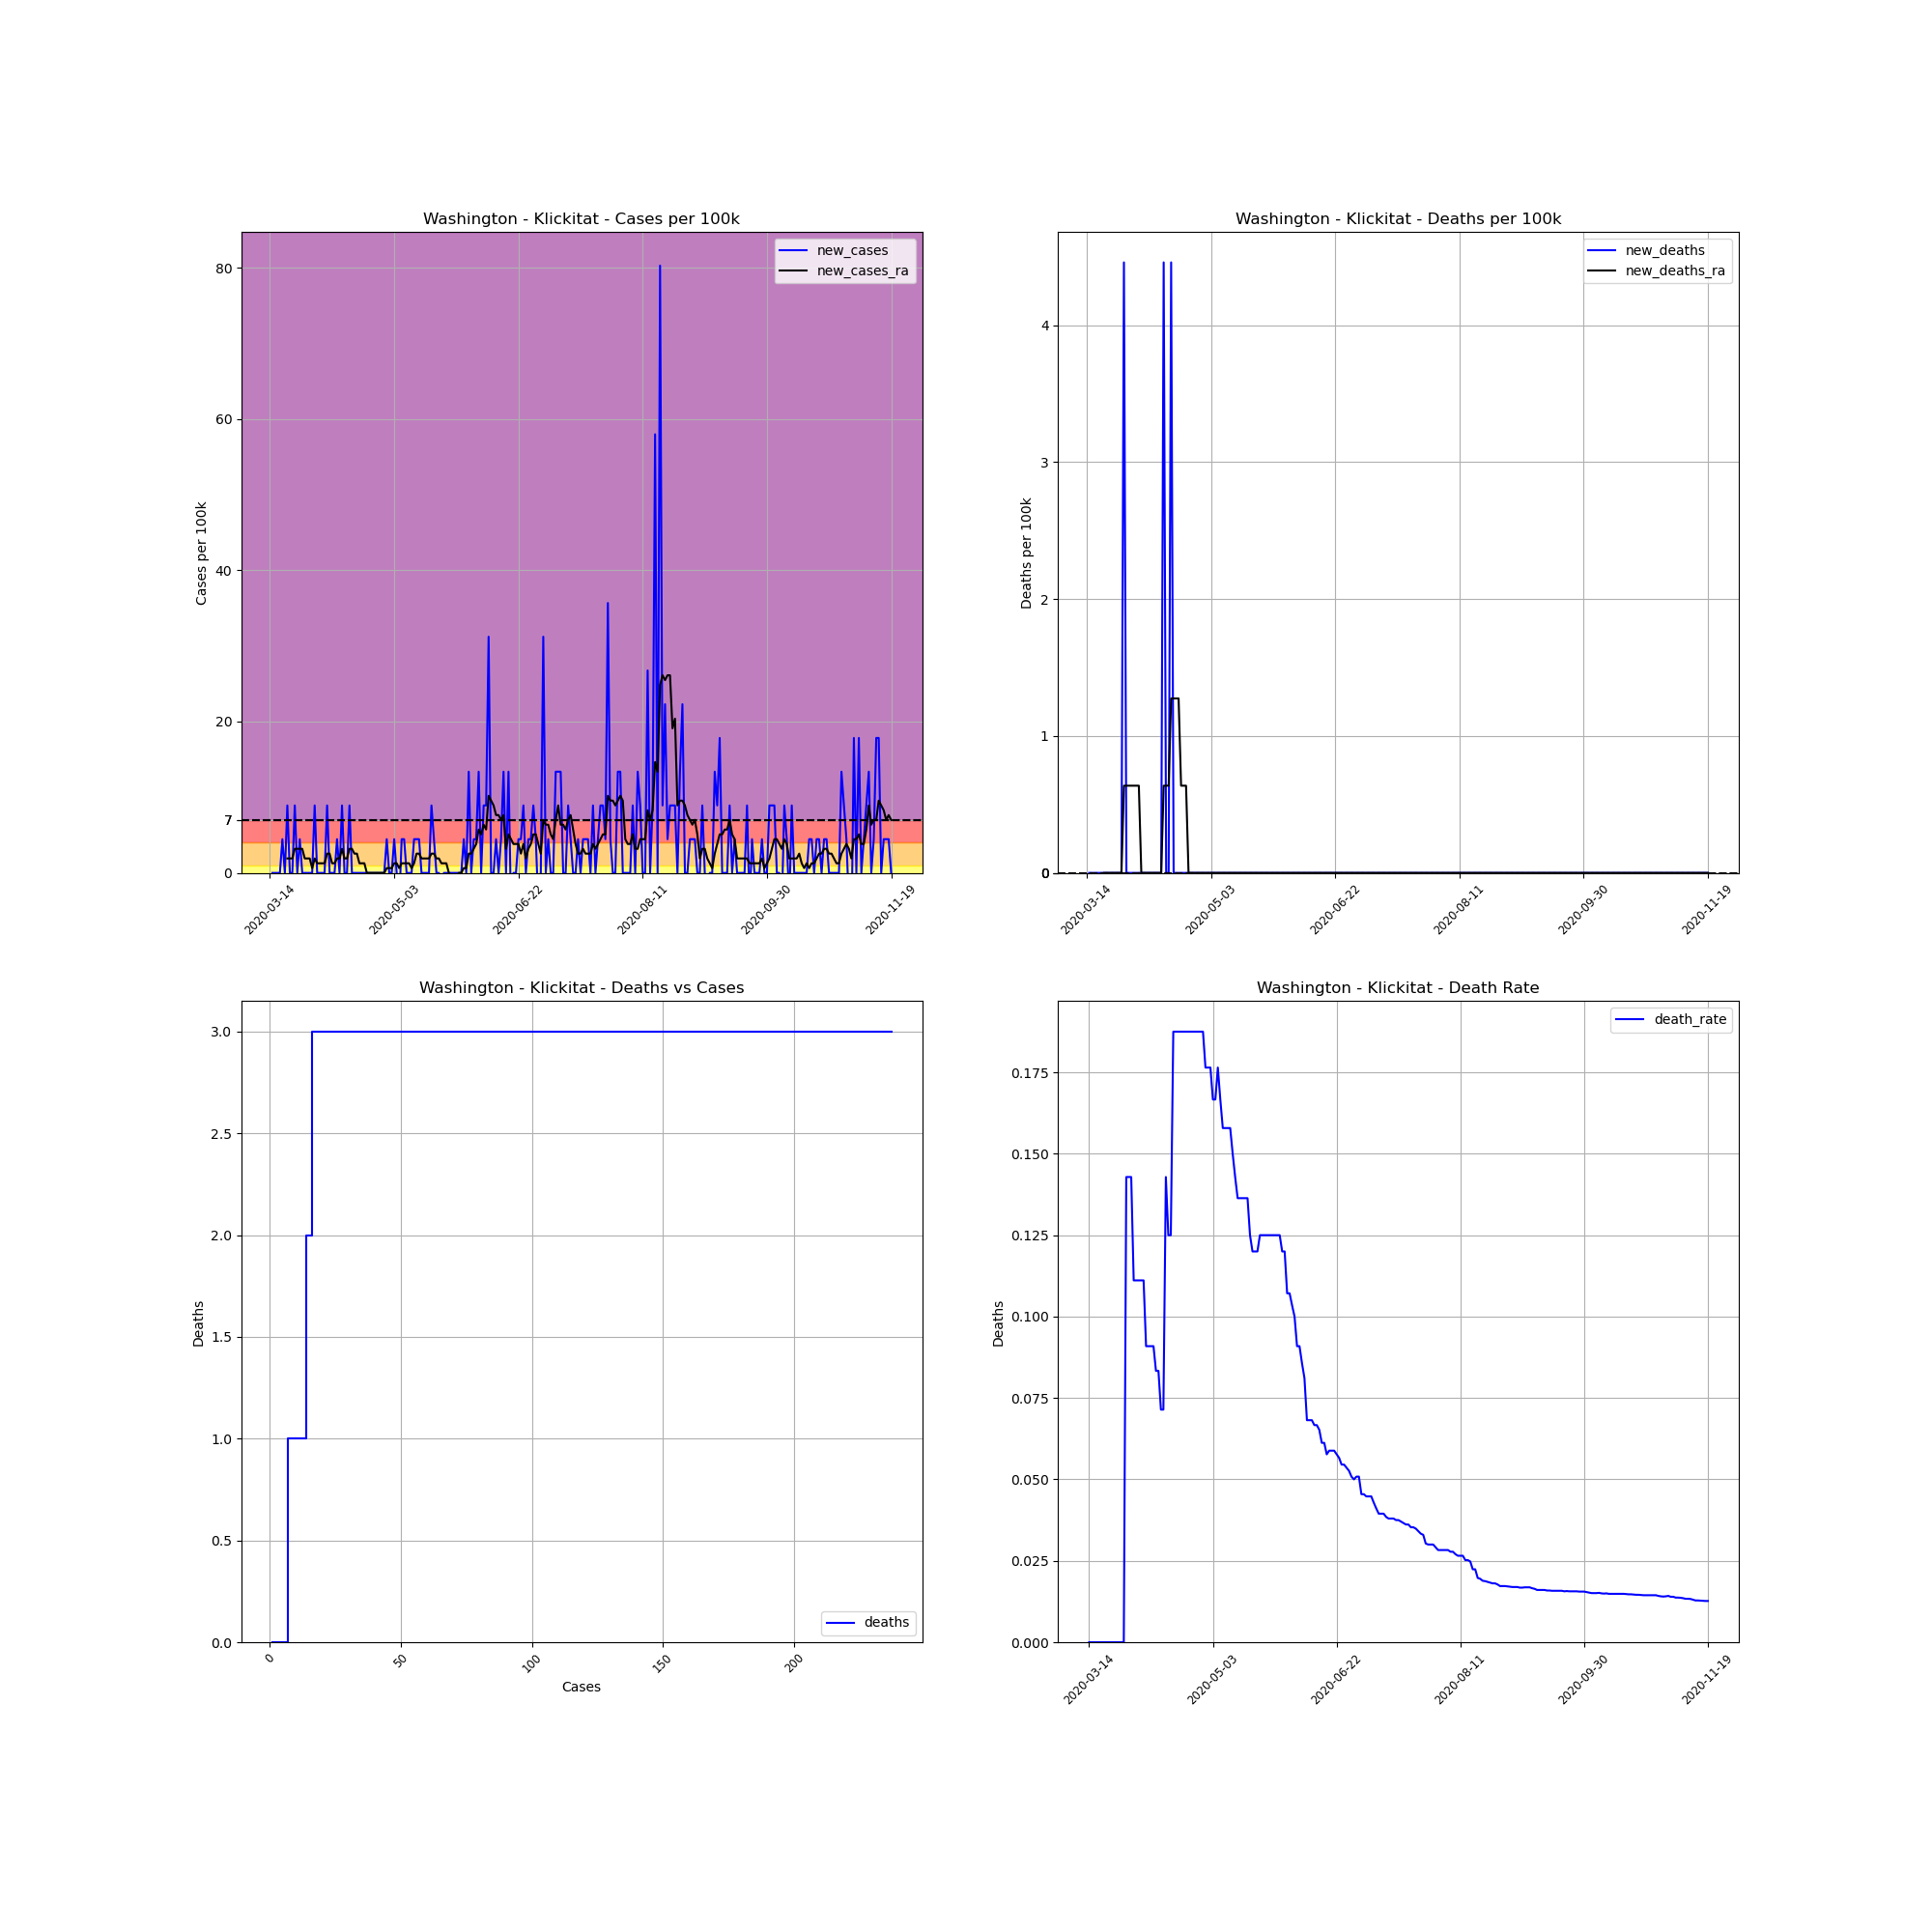

The data file committed next to this chart (first rows):
, date, county, state, fips, cases, deaths, COUNTY, STNAME, CTYNAME, POPESTIMATE2019, cases_per_100k, deaths_per_100k, death_rate, new_cases, new_deaths, new_cases_ra, new_deaths_ra
94020, 2020-03-14, Klickitat, Washington, 53039, 1, 0, 39, Washington, Klickitat, 22425, 4.459, 0.0, 0.0, , , , 
94021, 2020-03-15, Klickitat, Washington, 53039, 1, 0, 39, Washington, Klickitat, 22425, 4.459, 0.0, 0.0, 0.0, 0.0, , 
94022, 2020-03-16, Klickitat, Washington, 53039, 1, 0, 39, Washington, Klickitat, 22425, 4.459, 0.0, 0.0, 0.0, 0.0, , 
94023, 2020-03-17, Klickitat, Washington, 53039, 1, 0, 39, Washington, Klickitat, 22425, 4.459, 0.0, 0.0, 0.0, 0.0, , 
94024, 2020-03-18, Klickitat, Washington, 53039, 1, 0, 39, Washington, Klickitat, 22425, 4.459, 0.0, 0.0, 0.0, 0.0, , 
94025, 2020-03-19, Klickitat, Washington, 53039, 2, 0, 39, Washington, Klickitat, 22425, 8.919, 0.0, 0.0, 4.459, 0.0, , 
94026, 2020-03-20, Klickitat, Washington, 53039, 2, 0, 39, Washington, Klickitat, 22425, 8.919, 0.0, 0.0, 0.0, 0.0, , 
94027, 2020-03-21, Klickitat, Washington, 53039, 4, 0, 39, Washington, Klickitat, 22425, 17.84, 0.0, 0.0, 8.919, 0.0, 1.911, 0.0
94028, 2020-03-22, Klickitat, Washington, 53039, 4, 0, 39, Washington, Klickitat, 22425, 17.84, 0.0, 0.0, 0.0, 0.0, 1.911, 0.0
94029, 2020-03-23, Klickitat, Washington, 53039, 4, 0, 39, Washington, Klickitat, 22425, 17.84, 0.0, 0.0, 0.0, 0.0, 1.911, 0.0
94030, 2020-03-24, Klickitat, Washington, 53039, 6, 0, 39, Washington, Klickitat, 22425, 26.76, 0.0, 0.0, 8.919, 0.0, 3.185, 0.0
94031, 2020-03-25, Klickitat, Washington, 53039, 6, 0, 39, Washington, Klickitat, 22425, 26.76, 0.0, 0.0, 0.0, 0.0, 3.185, 0.0
94032, 2020-03-26, Klickitat, Washington, 53039, 7, 0, 39, Washington, Klickitat, 22425, 31.22, 0.0, 0.0, 4.459, 0.0, 3.185, 0.0
94033, 2020-03-27, Klickitat, Washington, 53039, 7, 0, 39, Washington, Klickitat, 22425, 31.22, 0.0, 0.0, 0.0, 0.0, 3.185, 0.0
94034, 2020-03-28, Klickitat, Washington, 53039, 7, 0, 39, Washington, Klickitat, 22425, 31.22, 0.0, 0.0, 0.0, 0.0, 1.911, 0.0
94035, 2020-03-29, Klickitat, Washington, 53039, 7, 1, 39, Washington, Klickitat, 22425, 31.22, 4.459, 0.1429, 0.0, 4.459, 1.911, 0.637
94036, 2020-03-30, Klickitat, Washington, 53039, 7, 1, 39, Washington, Klickitat, 22425, 31.22, 4.459, 0.1429, 0.0, 0.0, 1.911, 0.637
94037, 2020-03-31, Klickitat, Washington, 53039, 7, 1, 39, Washington, Klickitat, 22425, 31.22, 4.459, 0.1429, 0.0, 0.0, 0.637, 0.637
94038, 2020-04-01, Klickitat, Washington, 53039, 9, 1, 39, Washington, Klickitat, 22425, 40.13, 4.459, 0.1111, 8.919, 0.0, 1.911, 0.637
94039, 2020-04-02, Klickitat, Washington, 53039, 9, 1, 39, Washington, Klickitat, 22425, 40.13, 4.459, 0.1111, 0.0, 0.0, 1.274, 0.637
94040, 2020-04-03, Klickitat, Washington, 53039, 9, 1, 39, Washington, Klickitat, 22425, 40.13, 4.459, 0.1111, 0.0, 0.0, 1.274, 0.637
94041, 2020-04-04, Klickitat, Washington, 53039, 9, 1, 39, Washington, Klickitat, 22425, 40.13, 4.459, 0.1111, 0.0, 0.0, 1.274, 0.637
94042, 2020-04-05, Klickitat, Washington, 53039, 9, 1, 39, Washington, Klickitat, 22425, 40.13, 4.459, 0.1111, 0.0, 0.0, 1.274, 0.0
94043, 2020-04-06, Klickitat, Washington, 53039, 11, 1, 39, Washington, Klickitat, 22425, 49.05, 4.459, 0.09091, 8.919, 0.0, 2.548, 0.0
94044, 2020-04-07, Klickitat, Washington, 53039, 11, 1, 39, Washington, Klickitat, 22425, 49.05, 4.459, 0.09091, 0.0, 0.0, 2.548, 0.0
94045, 2020-04-08, Klickitat, Washington, 53039, 11, 1, 39, Washington, Klickitat, 22425, 49.05, 4.459, 0.09091, 0.0, 0.0, 1.274, 0.0
94046, 2020-04-09, Klickitat, Washington, 53039, 11, 1, 39, Washington, Klickitat, 22425, 49.05, 4.459, 0.09091, 0.0, 0.0, 1.274, 0.0
94047, 2020-04-10, Klickitat, Washington, 53039, 12, 1, 39, Washington, Klickitat, 22425, 53.51, 4.459, 0.08333, 4.459, 0.0, 1.911, 0.0
94048, 2020-04-11, Klickitat, Washington, 53039, 12, 1, 39, Washington, Klickitat, 22425, 53.51, 4.459, 0.08333, 0.0, 0.0, 1.911, 0.0
94049, 2020-04-12, Klickitat, Washington, 53039, 14, 1, 39, Washington, Klickitat, 22425, 62.43, 4.459, 0.07143, 8.919, 0.0, 3.185, 0.0
94050, 2020-04-13, Klickitat, Washington, 53039, 14, 1, 39, Washington, Klickitat, 22425, 62.43, 4.459, 0.07143, 0.0, 0.0, 1.911, 0.0
94051, 2020-04-14, Klickitat, Washington, 53039, 14, 2, 39, Washington, Klickitat, 22425, 62.43, 8.919, 0.1429, 0.0, 4.459, 1.911, 0.637
94052, 2020-04-15, Klickitat, Washington, 53039, 16, 2, 39, Washington, Klickitat, 22425, 71.35, 8.919, 0.125, 8.919, 0.0, 3.185, 0.637
94053, 2020-04-16, Klickitat, Washington, 53039, 16, 2, 39, Washington, Klickitat, 22425, 71.35, 8.919, 0.125, 0.0, 0.0, 3.185, 0.637
94054, 2020-04-17, Klickitat, Washington, 53039, 16, 3, 39, Washington, Klickitat, 22425, 71.35, 13.38, 0.1875, 0.0, 4.459, 2.548, 1.274
94055, 2020-04-18, Klickitat, Washington, 53039, 16, 3, 39, Washington, Klickitat, 22425, 71.35, 13.38, 0.1875, 0.0, 0.0, 2.548, 1.274
94056, 2020-04-19, Klickitat, Washington, 53039, 16, 3, 39, Washington, Klickitat, 22425, 71.35, 13.38, 0.1875, 0.0, 0.0, 1.274, 1.274
94057, 2020-04-20, Klickitat, Washington, 53039, 16, 3, 39, Washington, Klickitat, 22425, 71.35, 13.38, 0.1875, 0.0, 0.0, 1.274, 1.274
94058, 2020-04-21, Klickitat, Washington, 53039, 16, 3, 39, Washington, Klickitat, 22425, 71.35, 13.38, 0.1875, 0.0, 0.0, 1.274, 0.637
94059, 2020-04-22, Klickitat, Washington, 53039, 16, 3, 39, Washington, Klickitat, 22425, 71.35, 13.38, 0.1875, 0.0, 0.0, 5.075305255429287e-16, 0.637
94060, 2020-04-23, Klickitat, Washington, 53039, 16, 3, 39, Washington, Klickitat, 22425, 71.35, 13.38, 0.1875, 0.0, 0.0, 5.075305255429287e-16, 0.637
94061, 2020-04-24, Klickitat, Washington, 53039, 16, 3, 39, Washington, Klickitat, 22425, 71.35, 13.38, 0.1875, 0.0, 0.0, 5.075305255429287e-16, 0.0
94062, 2020-04-25, Klickitat, Washington, 53039, 16, 3, 39, Washington, Klickitat, 22425, 71.35, 13.38, 0.1875, 0.0, 0.0, 5.075305255429287e-16, 0.0
94063, 2020-04-26, Klickitat, Washington, 53039, 16, 3, 39, Washington, Klickitat, 22425, 71.35, 13.38, 0.1875, 0.0, 0.0, 5.075305255429287e-16, 0.0
94064, 2020-04-27, Klickitat, Washington, 53039, 16, 3, 39, Washington, Klickitat, 22425, 71.35, 13.38, 0.1875, 0.0, 0.0, 5.075305255429287e-16, 0.0
94065, 2020-04-28, Klickitat, Washington, 53039, 16, 3, 39, Washington, Klickitat, 22425, 71.35, 13.38, 0.1875, 0.0, 0.0, 5.075305255429287e-16, 0.0
94066, 2020-04-29, Klickitat, Washington, 53039, 16, 3, 39, Washington, Klickitat, 22425, 71.35, 13.38, 0.1875, 0.0, 0.0, 5.075305255429287e-16, 0.0
94067, 2020-04-30, Klickitat, Washington, 53039, 17, 3, 39, Washington, Klickitat, 22425, 75.81, 13.38, 0.1765, 4.459, 0.0, 0.637, 0.0
94068, 2020-05-01, Klickitat, Washington, 53039, 17, 3, 39, Washington, Klickitat, 22425, 75.81, 13.38, 0.1765, 0.0, 0.0, 0.637, 0.0
94069, 2020-05-02, Klickitat, Washington, 53039, 17, 3, 39, Washington, Klickitat, 22425, 75.81, 13.38, 0.1765, 0.0, 0.0, 0.637, 0.0
94070, 2020-05-03, Klickitat, Washington, 53039, 18, 3, 39, Washington, Klickitat, 22425, 80.27, 13.38, 0.1667, 4.459, 0.0, 1.274, 0.0
94071, 2020-05-04, Klickitat, Washington, 53039, 18, 3, 39, Washington, Klickitat, 22425, 80.27, 13.38, 0.1667, 0.0, 0.0, 1.274, 0.0
94072, 2020-05-05, Klickitat, Washington, 53039, 17, 3, 39, Washington, Klickitat, 22425, 75.81, 13.38, 0.1765, -4.459, 0.0, 0.637, 0.0
94073, 2020-05-06, Klickitat, Washington, 53039, 18, 3, 39, Washington, Klickitat, 22425, 80.27, 13.38, 0.1667, 4.459, 0.0, 1.274, 0.0
94074, 2020-05-07, Klickitat, Washington, 53039, 19, 3, 39, Washington, Klickitat, 22425, 84.73, 13.38, 0.1579, 4.459, 0.0, 1.274, 0.0
94075, 2020-05-08, Klickitat, Washington, 53039, 19, 3, 39, Washington, Klickitat, 22425, 84.73, 13.38, 0.1579, 0.0, 0.0, 1.274, 0.0
94076, 2020-05-09, Klickitat, Washington, 53039, 19, 3, 39, Washington, Klickitat, 22425, 84.73, 13.38, 0.1579, 0.0, 0.0, 1.274, 0.0
94077, 2020-05-10, Klickitat, Washington, 53039, 19, 3, 39, Washington, Klickitat, 22425, 84.73, 13.38, 0.1579, 0.0, 0.0, 0.637, 0.0
94078, 2020-05-11, Klickitat, Washington, 53039, 20, 3, 39, Washington, Klickitat, 22425, 89.19, 13.38, 0.15, 4.459, 0.0, 1.274, 0.0
94079, 2020-05-12, Klickitat, Washington, 53039, 21, 3, 39, Washington, Klickitat, 22425, 93.65, 13.38, 0.1429, 4.459, 0.0, 2.548, 0.0
... 191 more rows
